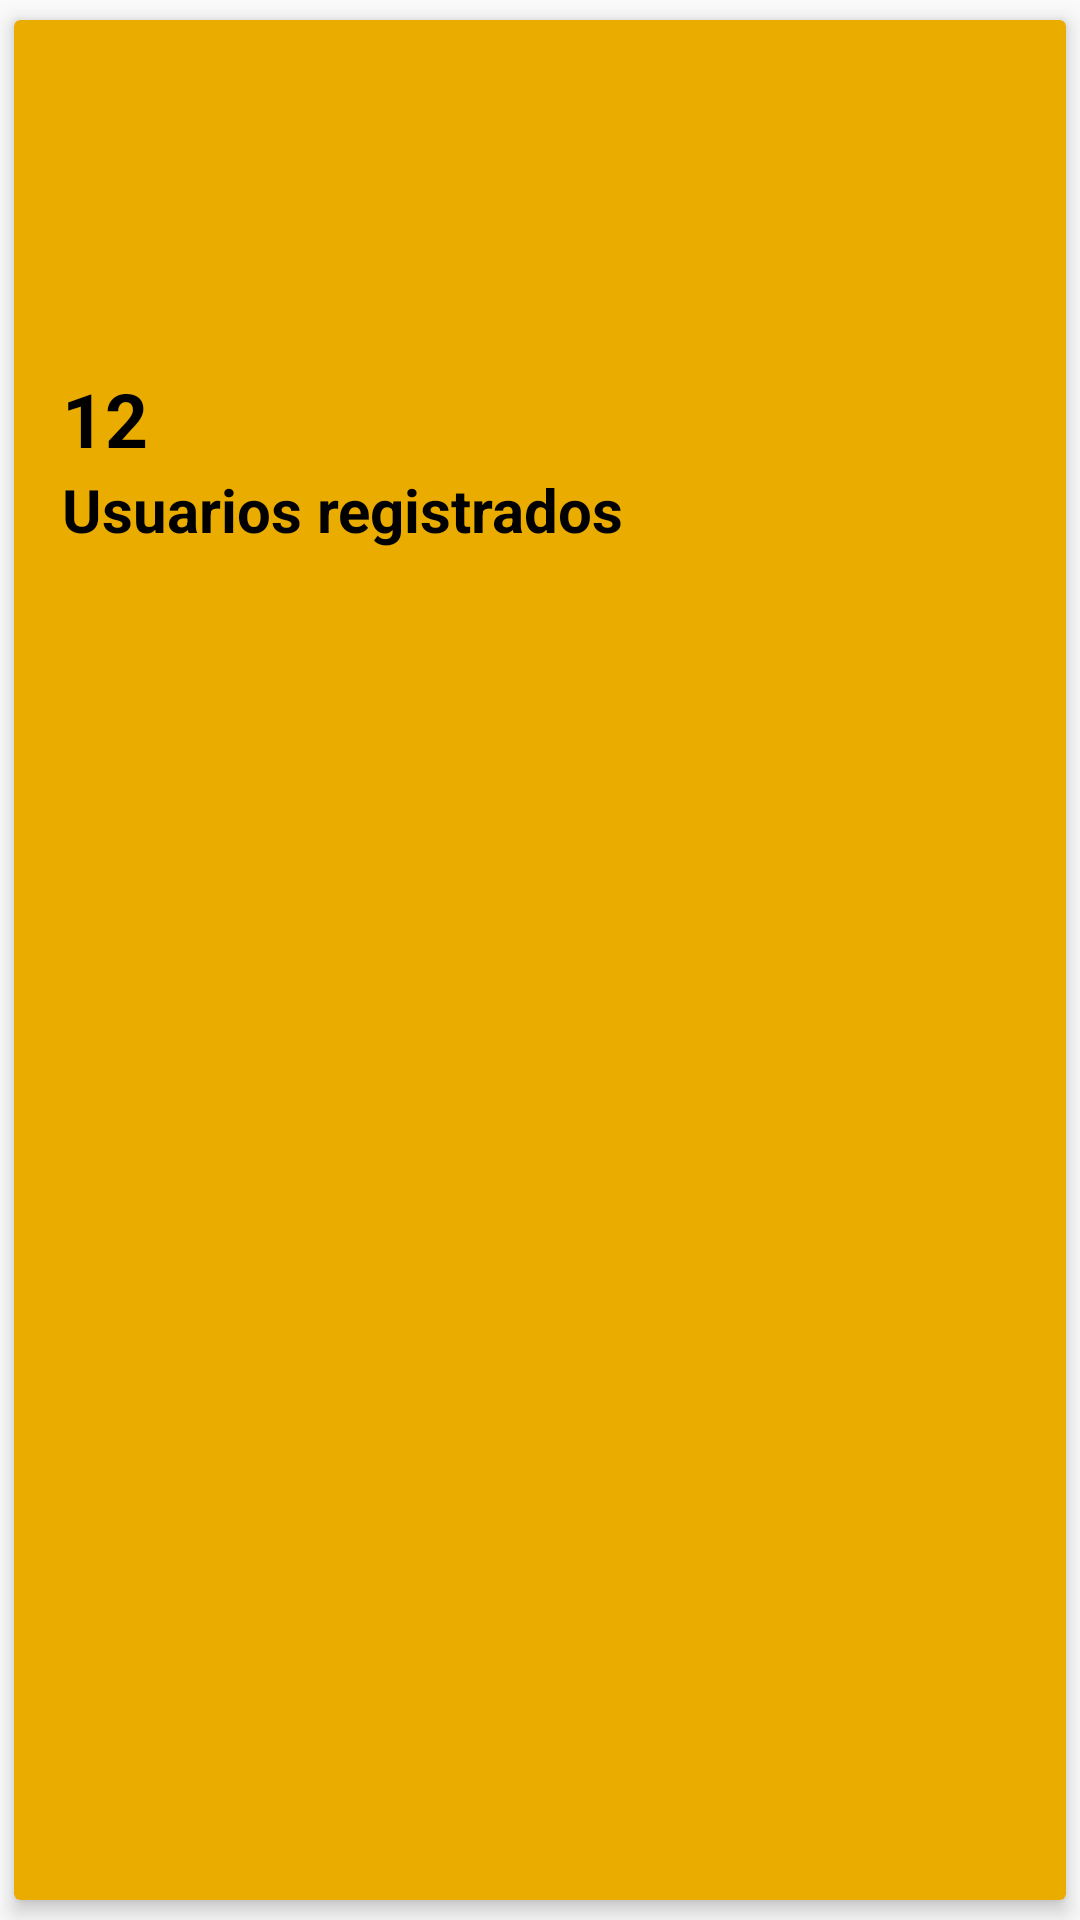

Layout XML and referenced resources for this Android screen:
<!-- AndroidManifest.xml: application theme AppTema -->
<!-- res/layout/elementos_dashboard.xml -->
<?xml version="1.0" encoding="utf-8"?>
<androidx.cardview.widget.CardView xmlns:android="http://schemas.android.com/apk/res/android"
    xmlns:app="http://schemas.android.com/apk/res-auto"
    android:layout_height="wrap_content"
    android:layout_width="match_parent"
    app:cardBackgroundColor="@color/gold"
    android:id="@+id/cardviewDashboard"
    android:animateLayoutChanges="true"
    app:cardElevation="4dp"
    app:cardUseCompatPadding="true">

    <LinearLayout
        android:id="@+id/llPrincipalDashboard"
        android:layout_width="match_parent"
        android:layout_height="match_parent"
        android:orientation="vertical"
        android:padding="16dp">

        <LinearLayout
            android:id="@+id/datosDashboardll"
            android:layout_width="match_parent"
            android:layout_height="wrap_content"
            android:orientation="vertical">

            <ImageView
                android:layout_width="100dp"
                android:layout_height="100dp"
                android:src="@drawable/ic_usuarios"
                android:layout_gravity="center_horizontal"/>

            <TextView
                android:layout_width="match_parent"
                android:layout_height="wrap_content"
                android:text="12"
                android:textColor="@color/black"
                android:textStyle="bold"
                android:textSize="25sp"/>
            <TextView
                android:layout_width="match_parent"
                android:layout_height="wrap_content"
                android:text="Usuarios registrados"
                android:textColor="@color/black"
                android:textStyle="bold"
                android:textSize="20sp"/>
        </LinearLayout>


    </LinearLayout>

</androidx.cardview.widget.CardView>
<!-- resources referenced by this layout -->
<resources>
  <color name="black">#000</color>
  <color name="gold">#EBAC00</color>
  <style name="AppTema" parent="Theme.AppCompat.Light.DarkActionBar">
          
          <item name="colorPrimary">@color/colorPrimary</item>
          <item name="colorPrimaryDark">@color/colorPrimaryDark</item>
          <item name="colorAccent">@color/colorAccent</item>
      </style>
  <color name="colorPrimary">#ab0a3c</color>
  <color name="colorPrimaryDark">#FFFFFF</color>
  <!-- not gathered from this repository: default colours our renderer supplied (Android Studio template values) -->
  <color name="colorAccent">#FF03DAC5</color>
</resources>
